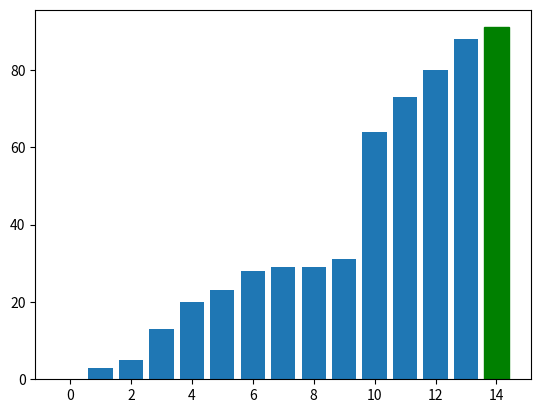

Generate this figure with matplotlib:
import numpy as np
import matplotlib.pyplot as plt


arr_length = 15
frame_time = 0.1


arr = np.random.randint(0, 100, arr_length)

x = np.arange(0, arr_length, 1)


for i in range(arr_length):
    min_index = i
    for j in range(min_index + 1, arr_length):
        if arr[j] < arr[min_index]:
            min_index = j
            plt.clf()
            bars = plt.bar(x, arr)
            bars[i].set_color(c="yellow")
            bars[min_index].set_color(c="green")
            plt.pause(frame_time)
        else:
            plt.clf()
            bars = plt.bar(x, arr)
            bars[i].set_color(c="yellow")
            bars[min_index].set_color(c="green")
            bars[j].set_color(c="red")
            plt.pause(frame_time)
    arr[i], arr[min_index] = arr[min_index], arr[i]
    plt.clf()
    bars = plt.bar(x, arr)
    bars[i].set_color(c="green")
    plt.pause(frame_time)
